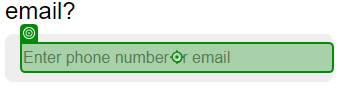
Task: Automated Trip Fare Extraction

Workflow: InitAllApplications

Step 1: type a value into the text box 'Enter phone number or email' in window 'Uber' (chrome.exe)
